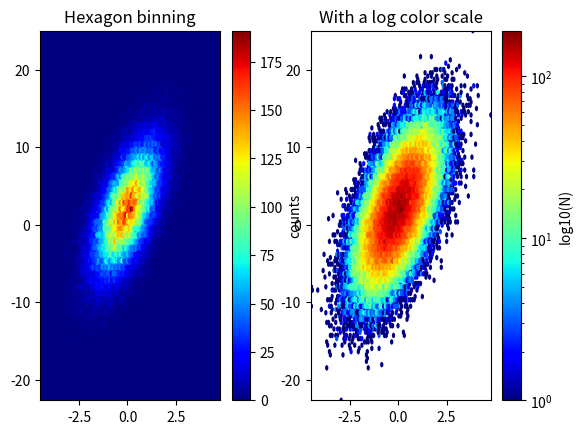

The script that saved this image:
import numpy as np
import matplotlib.cm as cm
import  matplotlib.pyplot as plt

n = 100000
x = np.random.standard_normal(n)
y = 2.0 + 3.0 * x + 4.0 * np.random.standard_normal(n)
xmin = x.min()
xmax = x.max()
ymin = y.min()
ymax = y.max()

plt.subplots_adjust(hspace=0.5)
plt.subplot(121)
plt.hexbin(x,y, cmap=cm.jet)
plt.axis([xmin, xmax, ymin, ymax])
plt.title("Hexagon binning")
cb = plt.colorbar()
cb.set_label('counts')

plt.subplot(122)
plt.hexbin(x,y,bins='log', cmap=cm.jet)
plt.axis([xmin, xmax, ymin, ymax])
plt.title("With a log color scale")
cb = plt.colorbar()
cb.set_label('log10(N)')

plt.show()
